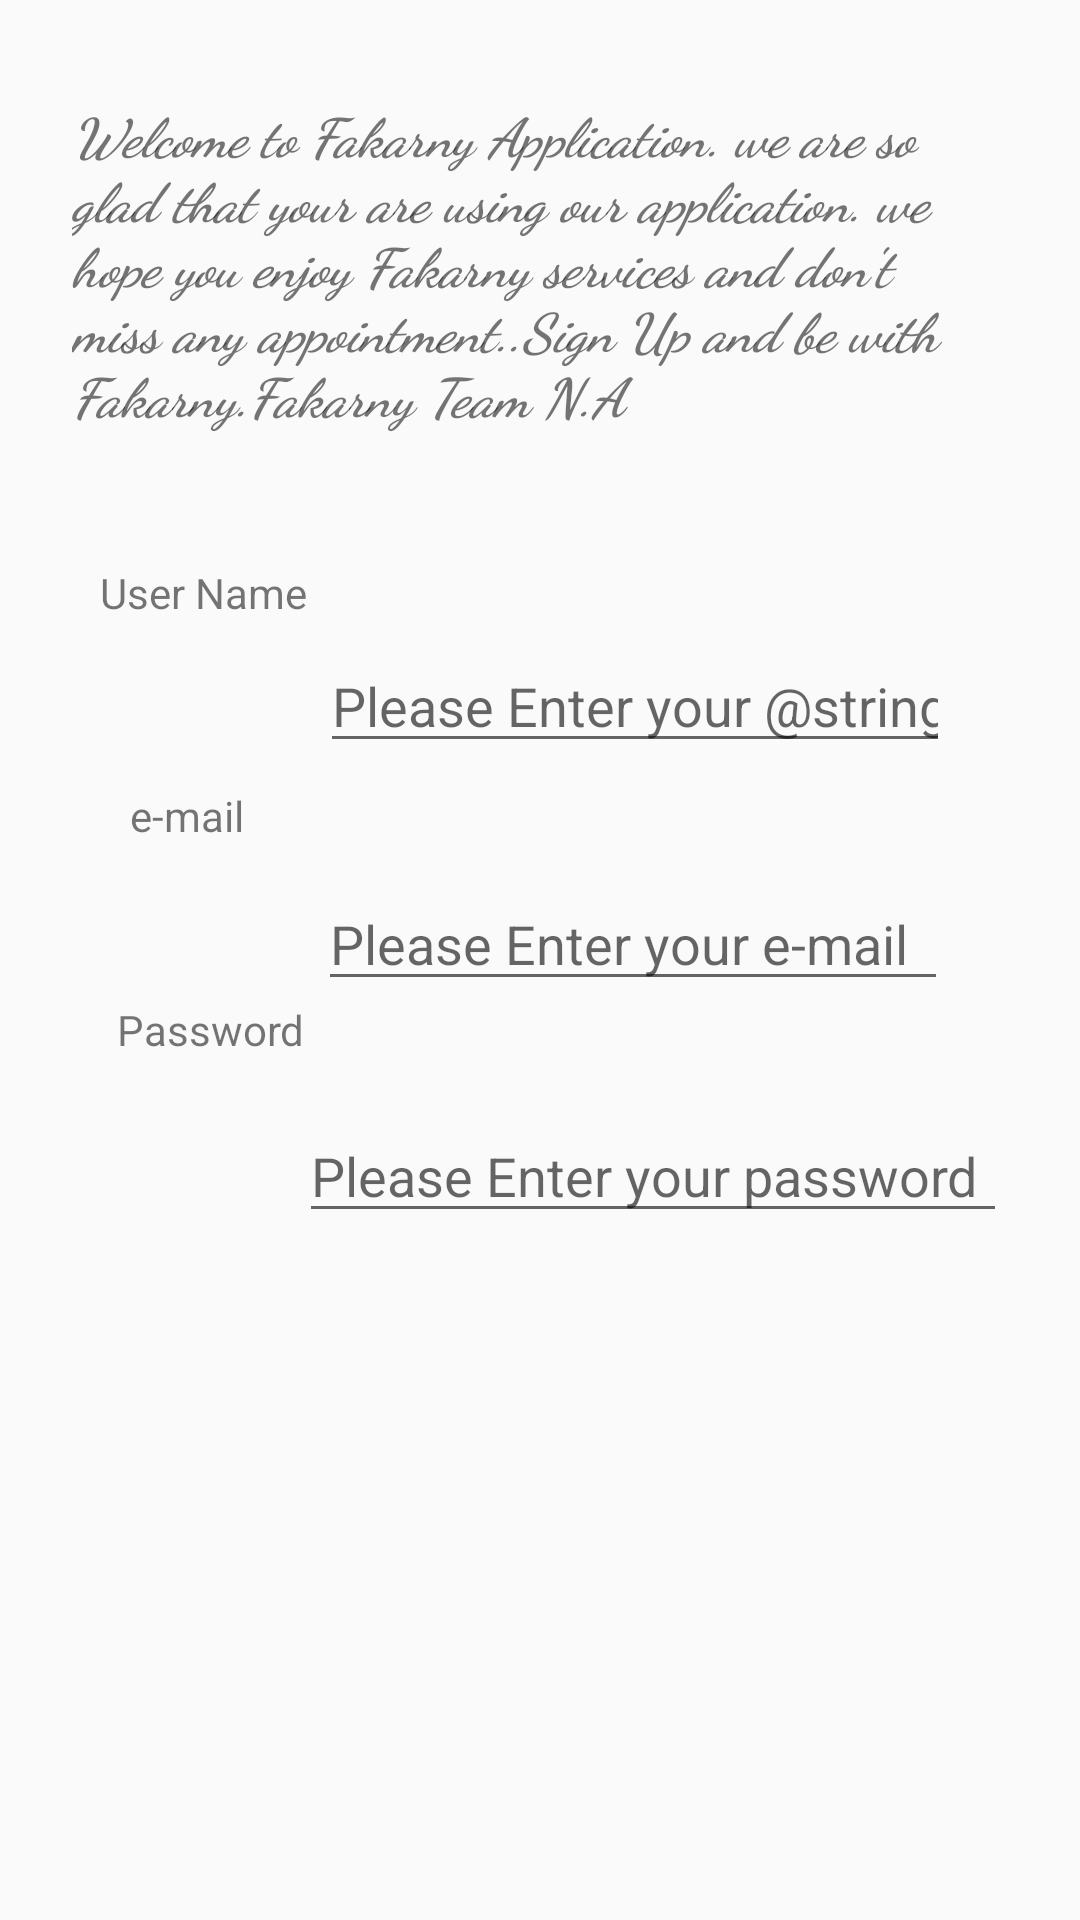

Here is an Android app screen rendered from its layout file. Give the layout XML and the strings, colors and styles it references.
<!-- AndroidManifest.xml: application theme AppTheme -->
<!-- res/layout/activity_sign_up.xml -->
<?xml version="1.0" encoding="utf-8"?>
<android.support.constraint.ConstraintLayout xmlns:android="http://schemas.android.com/apk/res/android"
    xmlns:app="http://schemas.android.com/apk/res-auto"
    xmlns:tools="http://schemas.android.com/tools"
    android:layout_width="match_parent"
    android:layout_height="match_parent"
    tools:context="pro.nanosystems.fakarny.SignUpActivity">

    <EditText
        android:id="@+id/editText"
        android:layout_width="wrap_content"
        android:layout_height="wrap_content"
        android:ems="10"
        android:fontFamily="sans-serif"
        android:hint="Please Enter your @string/app_name"
        android:inputType="textPersonName"
        app:layout_constraintEnd_toEndOf="parent"
        app:layout_constraintHorizontal_bias="0.71"
        app:layout_constraintLeft_toLeftOf="parent"
        app:layout_constraintRight_toRightOf="parent"
        app:layout_constraintStart_toStartOf="parent"
        app:layout_constraintTop_toBottomOf="@+id/textView3" />

    <TextView
        android:id="@+id/textView2"
        android:layout_width="312dp"
        android:layout_height="wrap_content"
        android:layout_marginTop="32dp"
        android:fontFamily="cursive"
        android:text="Welcome to Fakarny Application. we are so glad that your are using our application. we hope you enjoy Fakarny services and don't miss any appointment..Sign Up and be with Fakarny.Fakarny Team N.A"
        android:textColorHint="@color/colorAccent"
        android:textSize="18sp"
        android:textStyle="bold|italic"
        app:layout_constraintEnd_toEndOf="parent"
        app:layout_constraintLeft_toLeftOf="parent"
        app:layout_constraintRight_toRightOf="parent"
        app:layout_constraintStart_toStartOf="parent"
        app:layout_constraintTop_toTopOf="parent" />

    <TextView
        android:id="@+id/textView3"
        android:layout_width="96dp"
        android:layout_height="25dp"
        android:layout_marginEnd="8dp"
        android:layout_marginStart="8dp"
        android:layout_marginTop="44dp"
        android:text="User Name"
        app:layout_constraintEnd_toEndOf="parent"
        app:layout_constraintHorizontal_bias="0.102"
        app:layout_constraintStart_toStartOf="parent"
        app:layout_constraintTop_toBottomOf="@+id/textView2" />

    <TextView
        android:id="@+id/textView4"
        android:layout_width="100dp"
        android:layout_height="30dp"
        android:layout_marginEnd="8dp"
        android:layout_marginStart="8dp"
        android:layout_marginTop="8dp"
        android:text="e-mail"
        app:layout_constraintEnd_toEndOf="parent"
        app:layout_constraintHorizontal_bias="0.145"
        app:layout_constraintStart_toStartOf="parent"
        app:layout_constraintTop_toBottomOf="@+id/editText" />

    <EditText
        android:id="@+id/editText2"
        android:layout_width="wrap_content"
        android:layout_height="wrap_content"
        android:layout_marginEnd="8dp"
        android:layout_marginStart="8dp"
        android:ems="10"
        android:hint="Please Enter your e-mail"
        android:inputType="textPersonName"
        app:layout_constraintEnd_toEndOf="parent"
        app:layout_constraintHorizontal_bias="0.732"
        app:layout_constraintStart_toStartOf="parent"
        app:layout_constraintTop_toBottomOf="@+id/textView4" />

    <TextView
        android:id="@+id/textView5"
        android:layout_width="91dp"
        android:layout_height="36dp"
        android:layout_marginEnd="8dp"
        android:layout_marginStart="8dp"
        android:text="Password"
        app:layout_constraintEnd_toEndOf="parent"
        app:layout_constraintHorizontal_bias="0.122"
        app:layout_constraintStart_toStartOf="parent"
        app:layout_constraintTop_toBottomOf="@+id/editText2" />

    <EditText
        android:id="@+id/editText3"
        android:layout_width="236dp"
        android:layout_height="wrap_content"
        android:layout_marginBottom="60dp"
        android:layout_marginEnd="8dp"
        android:layout_marginStart="8dp"
        android:ems="10"
        android:hint="Please Enter your password"
        android:inputType="textPersonName"
        app:layout_constraintBottom_toBottomOf="parent"
        app:layout_constraintEnd_toEndOf="parent"
        app:layout_constraintHorizontal_bias="0.848"
        app:layout_constraintStart_toStartOf="parent"
        app:layout_constraintTop_toBottomOf="@+id/textView5"
        app:layout_constraintVertical_bias="0.0" />
</android.support.constraint.ConstraintLayout>
<!-- resources referenced by this layout -->
<resources>
  <color name="colorAccent">#866089</color>
  <string name="app_name">Fakarny</string>
  <style name="AppTheme" parent="Theme.AppCompat.Light.DarkActionBar">
          
          <item name="colorPrimary">#E91E63</item>
          <item name="colorPrimaryDark">#C2185B</item>
          <item name="colorAccent">#0c9fbc</item>
      </style>
</resources>
